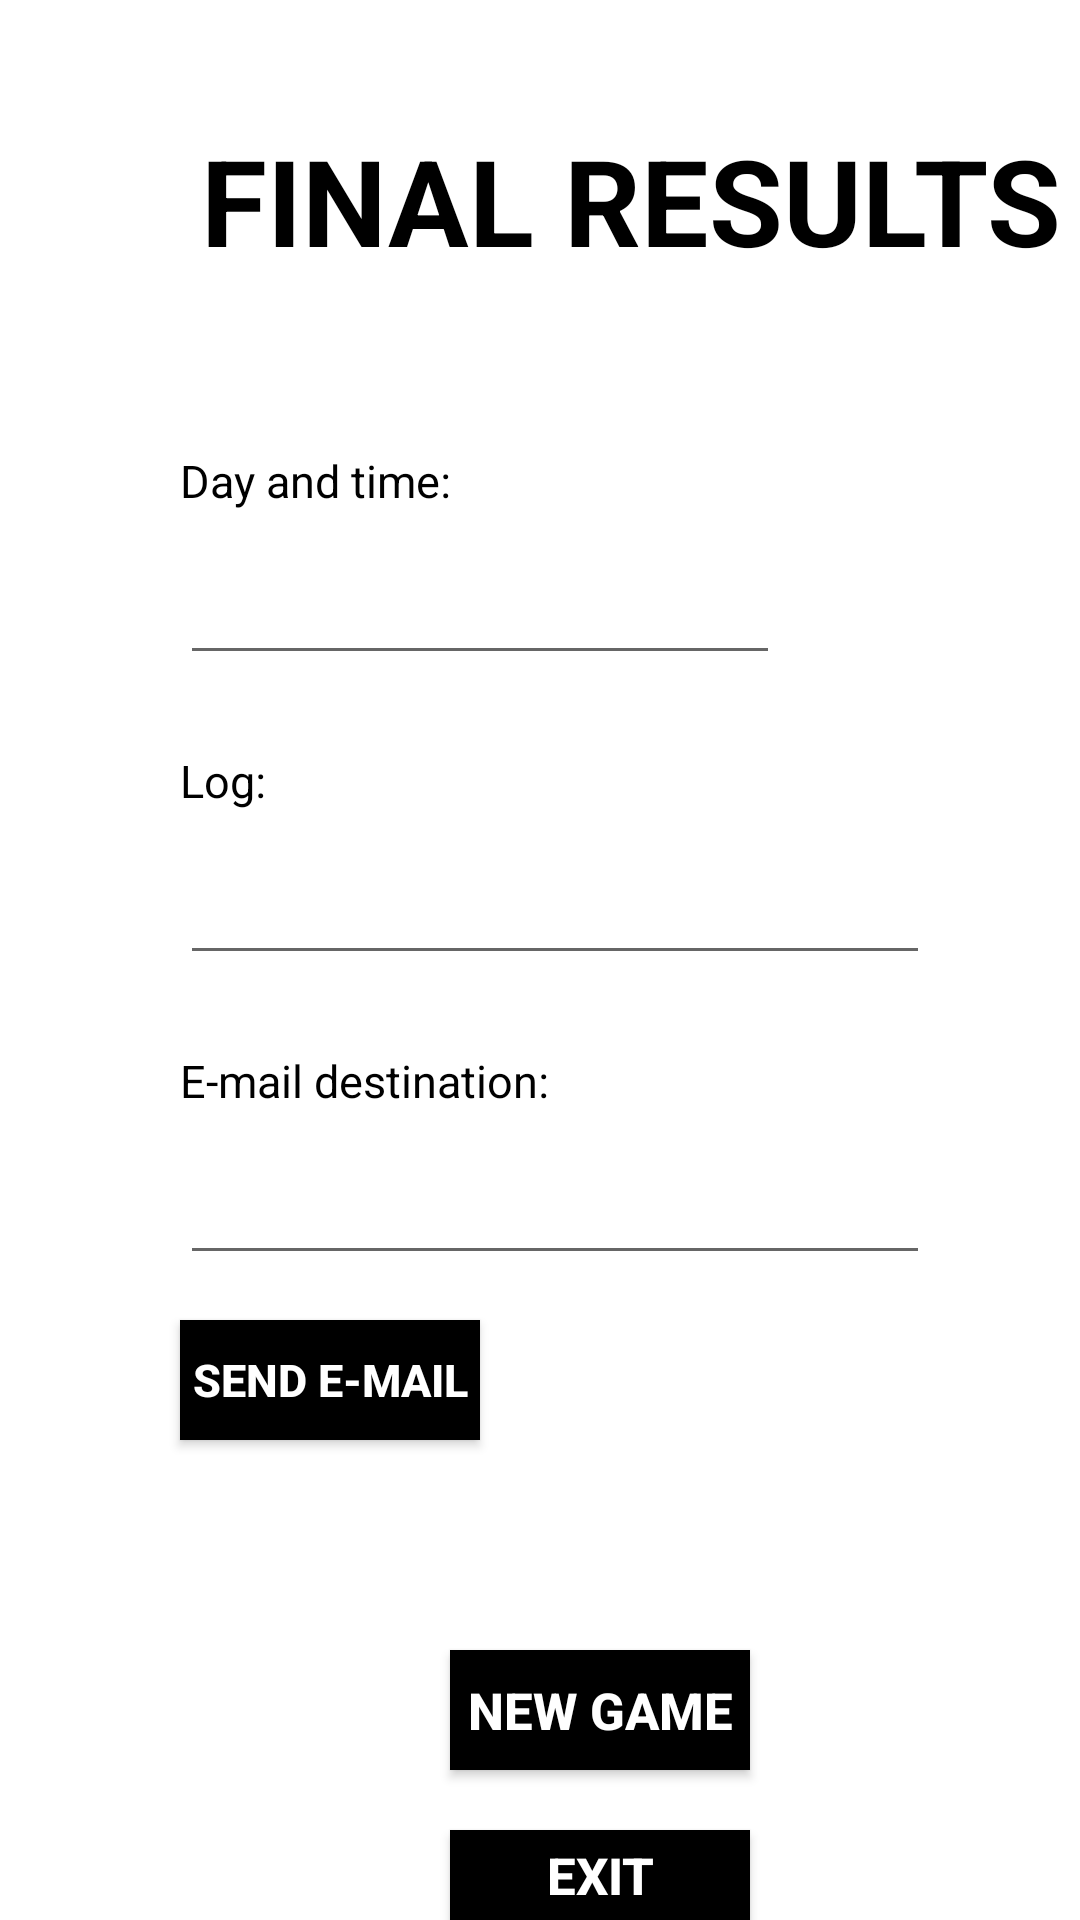

Layout XML and referenced resources for this Android screen:
<!-- AndroidManifest.xml: application theme Theme.BuscaminasGame -->
<!-- res/layout/activity_results.xml -->
<?xml version="1.0" encoding="utf-8"?>
<androidx.constraintlayout.widget.ConstraintLayout xmlns:android="http://schemas.android.com/apk/res/android"
    xmlns:app="http://schemas.android.com/apk/res-auto"
    xmlns:tools="http://schemas.android.com/tools"
    android:layout_width="match_parent"
    android:layout_height="match_parent"
    tools:context=".ResultsActivity">

    <RelativeLayout
        android:layout_width="match_parent"
        android:layout_height="match_parent"
        android:background="@android:color/white">

        <TextView
            android:layout_width="300dp"
            android:layout_height="50dp"
            android:layout_marginTop="40dp"
            android:text="FINAL RESULTS"
            android:textStyle="bold"
            android:textColor="@android:color/black"
            android:gravity="center"
            android:layout_marginLeft="60dp"
            android:textSize="40dp"/>

        <TextView
            android:layout_width="140dp"
            android:layout_height="25dp"
            android:layout_marginTop="150dp"
            android:layout_marginLeft="60dp"
            android:text="Day and time:"
            android:gravity="left"
            android:textSize="15dp"
            android:textColor="@android:color/black"/>

        <EditText
            android:layout_width="200dp"
            android:layout_height="45dp"
            android:id="@+id/edday"
            android:layout_marginTop="180dp"
            android:layout_marginLeft="60dp"
            android:inputType="textPersonName"/>

        <TextView
            android:layout_width="140dp"
            android:layout_height="25dp"
            android:layout_marginTop="250dp"
            android:layout_marginLeft="60dp"
            android:text="Log:"
            android:textSize="15dp"
            android:textColor="@android:color/black"/>

        <EditText
            android:layout_width="250dp"
            android:id="@+id/edlog"
            android:layout_height="45dp"
            android:layout_marginTop="280dp"
            android:layout_marginLeft="60dp"
            android:inputType="textPersonName"/>


        <TextView
            android:layout_width="140dp"
            android:layout_height="25dp"
            android:layout_marginTop="350dp"
            android:layout_marginLeft="60dp"
            android:text="E-mail destination:"
            android:textSize="15dp"
            android:textColor="@android:color/black"/>

        <EditText
            android:layout_width="250dp"
            android:id="@+id/edemail"
            android:layout_height="45dp"
            android:layout_marginTop="380dp"
            android:layout_marginLeft="60dp"
            android:inputType="textPersonName"/>

        <Button
            android:id="@+id/btnExit2"
            android:layout_width="100dp"
            android:layout_height="40dp"
            android:background="@android:color/white"
            android:layout_marginTop="610dp"
            android:layout_marginLeft="150dp"
            android:text="EXIT"
            android:textColor="@android:color/white"
            android:textSize="17dp"
            android:textStyle="bold"
            android:backgroundTint="@android:color/black"/>

        <Button
            android:id="@+id/btnNewGame"
            android:layout_width="100dp"
            android:layout_height="40dp"
            android:background="@android:color/white"
            android:layout_marginTop="550dp"
            android:layout_marginLeft="150dp"
            android:textColor="@android:color/white"
            android:text="NEW GAME"
            android:textSize="17dp"
            android:textStyle="bold"
            android:backgroundTint="@android:color/black"/>

        <Button
            android:id="@+id/btnEmail"
            android:layout_width="100dp"
            android:layout_height="40dp"
            android:background="@android:color/white"
            android:layout_marginTop="440dp"
            android:layout_marginLeft="60dp"
            android:textColor="@android:color/white"
            android:text="SEND E-MAIL"
            android:textSize="15dp"
            android:textStyle="bold"
            android:backgroundTint="@android:color/black"/>






    </RelativeLayout>

</androidx.constraintlayout.widget.ConstraintLayout>
<!-- resources referenced by this layout -->
<resources>
  <style name="Theme.BuscaminasGame" parent="Theme.MaterialComponents.DayNight.DarkActionBar">
          
          <item name="colorPrimary">@color/purple_500</item>
          <item name="colorPrimaryVariant">@color/purple_700</item>
          <item name="colorOnPrimary">@color/white</item>
          
          <item name="colorSecondary">@color/teal_200</item>
          <item name="colorSecondaryVariant">@color/teal_700</item>
          <item name="colorOnSecondary">@color/black</item>
          
          <item name="android:statusBarColor" tools:targetApi="l">?attr/colorPrimaryVariant</item>
          
      </style>
  <color name="purple_500">#FF6200EE</color>
  <color name="purple_700">#FF3700B3</color>
  <color name="white">#FFFFFFFF</color>
  <color name="teal_200">#FF03DAC5</color>
  <color name="teal_700">#FF018786</color>
  <color name="black">#FF000000</color>
</resources>
